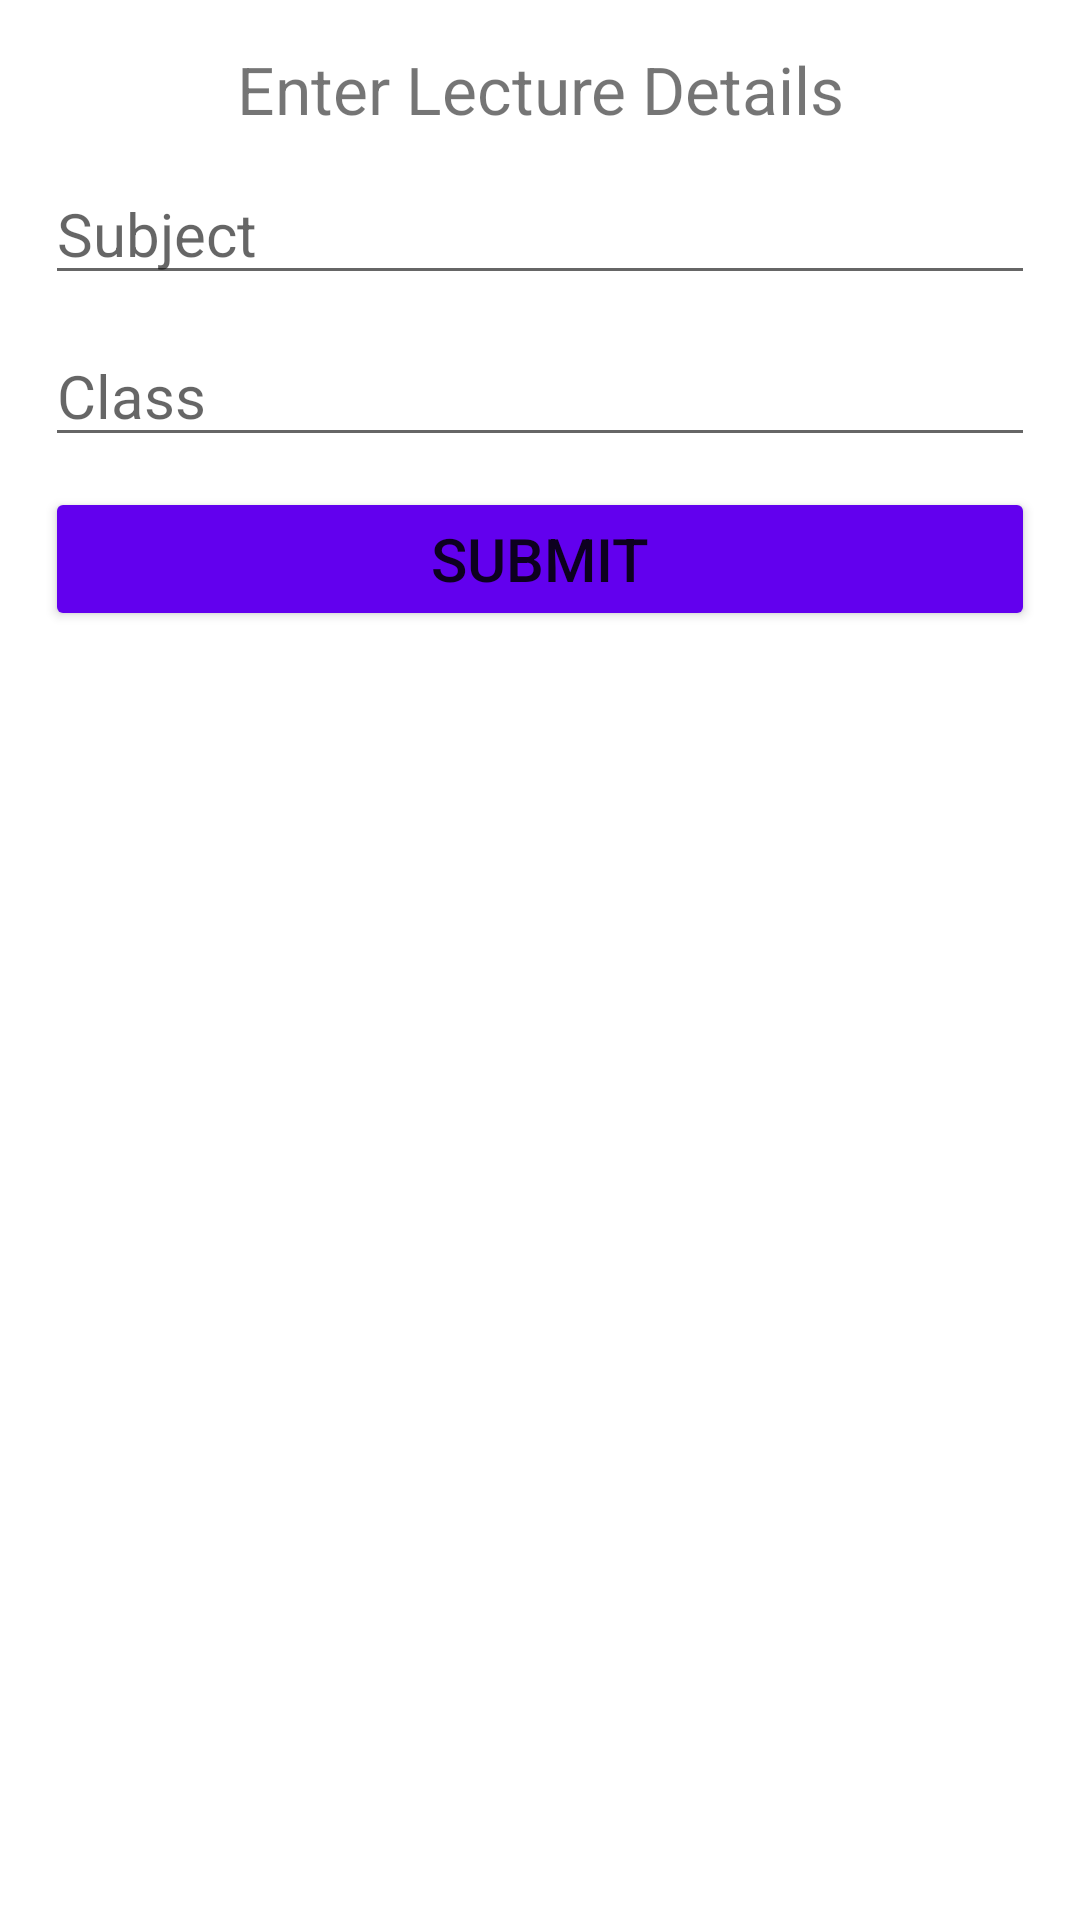

Produce the Android XML layout that renders to this screen, including the resource entries it uses.
<!-- AndroidManifest.xml: application theme Theme.SmartClassApp -->
<!-- res/layout/username_popup_faculty.xml -->
<?xml version="1.0" encoding="utf-8"?>
<LinearLayout
    xmlns:android="http://schemas.android.com/apk/res/android"
    android:orientation="vertical"
    android:layout_width="match_parent"
    android:layout_height="match_parent"
    android:padding="15dp">

    <TextView
        android:layout_width="match_parent"
        android:layout_height="wrap_content"
        android:text="Enter Lecture Details"
        android:textSize="22sp"
        android:textAlignment="center"
        android:gravity="center_horizontal" />
    
    <EditText
        android:layout_width="match_parent"
        android:layout_height="wrap_content"
        android:hint="Subject"
        android:textSize="20sp"
        android:layout_marginTop="10dp"
        android:id="@+id/txt_suject"/>

    <EditText
        android:layout_width="match_parent"
        android:layout_height="wrap_content"
        android:hint="Class"
        android:textSize="20sp"
        android:layout_marginTop="10dp"
        android:id="@+id/txt_class"/>

    <Button
            android:layout_width="match_parent"
            android:layout_height="wrap_content"
            android:backgroundTint="@color/design_default_color_primary"
            android:text="@string/submit"
            android:textSize="20sp"
        android:layout_marginTop="10dp"
            android:id="@+id/submit"/>


</LinearLayout>
<!-- resources referenced by this layout -->
<resources>
  <string name="submit">Submit</string>
  <style name="Theme.SmartClassApp" parent="Theme.MaterialComponents.DayNight.DarkActionBar">
          
          <item name="colorPrimary">@color/purple_500</item>
          <item name="colorPrimaryVariant">@color/purple_700</item>
          <item name="colorOnPrimary">@color/white</item>
          
          <item name="colorSecondary">@color/teal_200</item>
          <item name="colorSecondaryVariant">@color/teal_700</item>
          <item name="colorOnSecondary">@color/black</item>
          
          <item name="android:statusBarColor">?attr/colorPrimaryVariant</item>
          
      </style>
  <color name="purple_500">#FF6200EE</color>
  <color name="purple_700">#FF3700B3</color>
  <color name="white">#FFFFFFFF</color>
  <color name="teal_200">#FF03DAC5</color>
  <color name="teal_700">#FF018786</color>
  <color name="black">#FF000000</color>
</resources>
